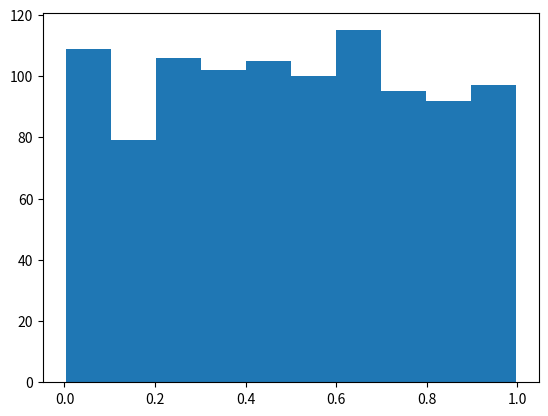

Here is the Python script that generated this plot: (Note: this script raises an exception after producing the figure.)
import numpy as np
import matplotlib.pyplot as plt


# criando array

# vector1  = np.array([0,1,2,3,4,5,6,7,8,9])
# print(vector1)

# # método do array numpy
# print(vector1[5])

# vector1[0] = 1000

# print(vector1[0])


# Funções Numpy

vector2  = np.arange(0., 4.5, .5)
# print(vector2)

x = np.arange(1,10,0.25)
# print(x)

# retorna 1 nas posições em diagonal  e 0 no restante
z = np.eye(3)
# print(z)

# os valores pasados como parâmetro, formam a diagonal

d = np.diag(np.array([1,2,3,4,6,7,8,9]))
# print(d)

# valores igualmente distribuidos no intervalo especificado

values = np.linspace(0,10)
# print(values)


# Random() Numpy

# %matplotlib inline
print(np.random.rand(10))
plt.show((plt.hist(np.random.rand(1000))))
print(np.random.rand(5,5))
plt.show((plt.hist(np.random.rand(1000))))
